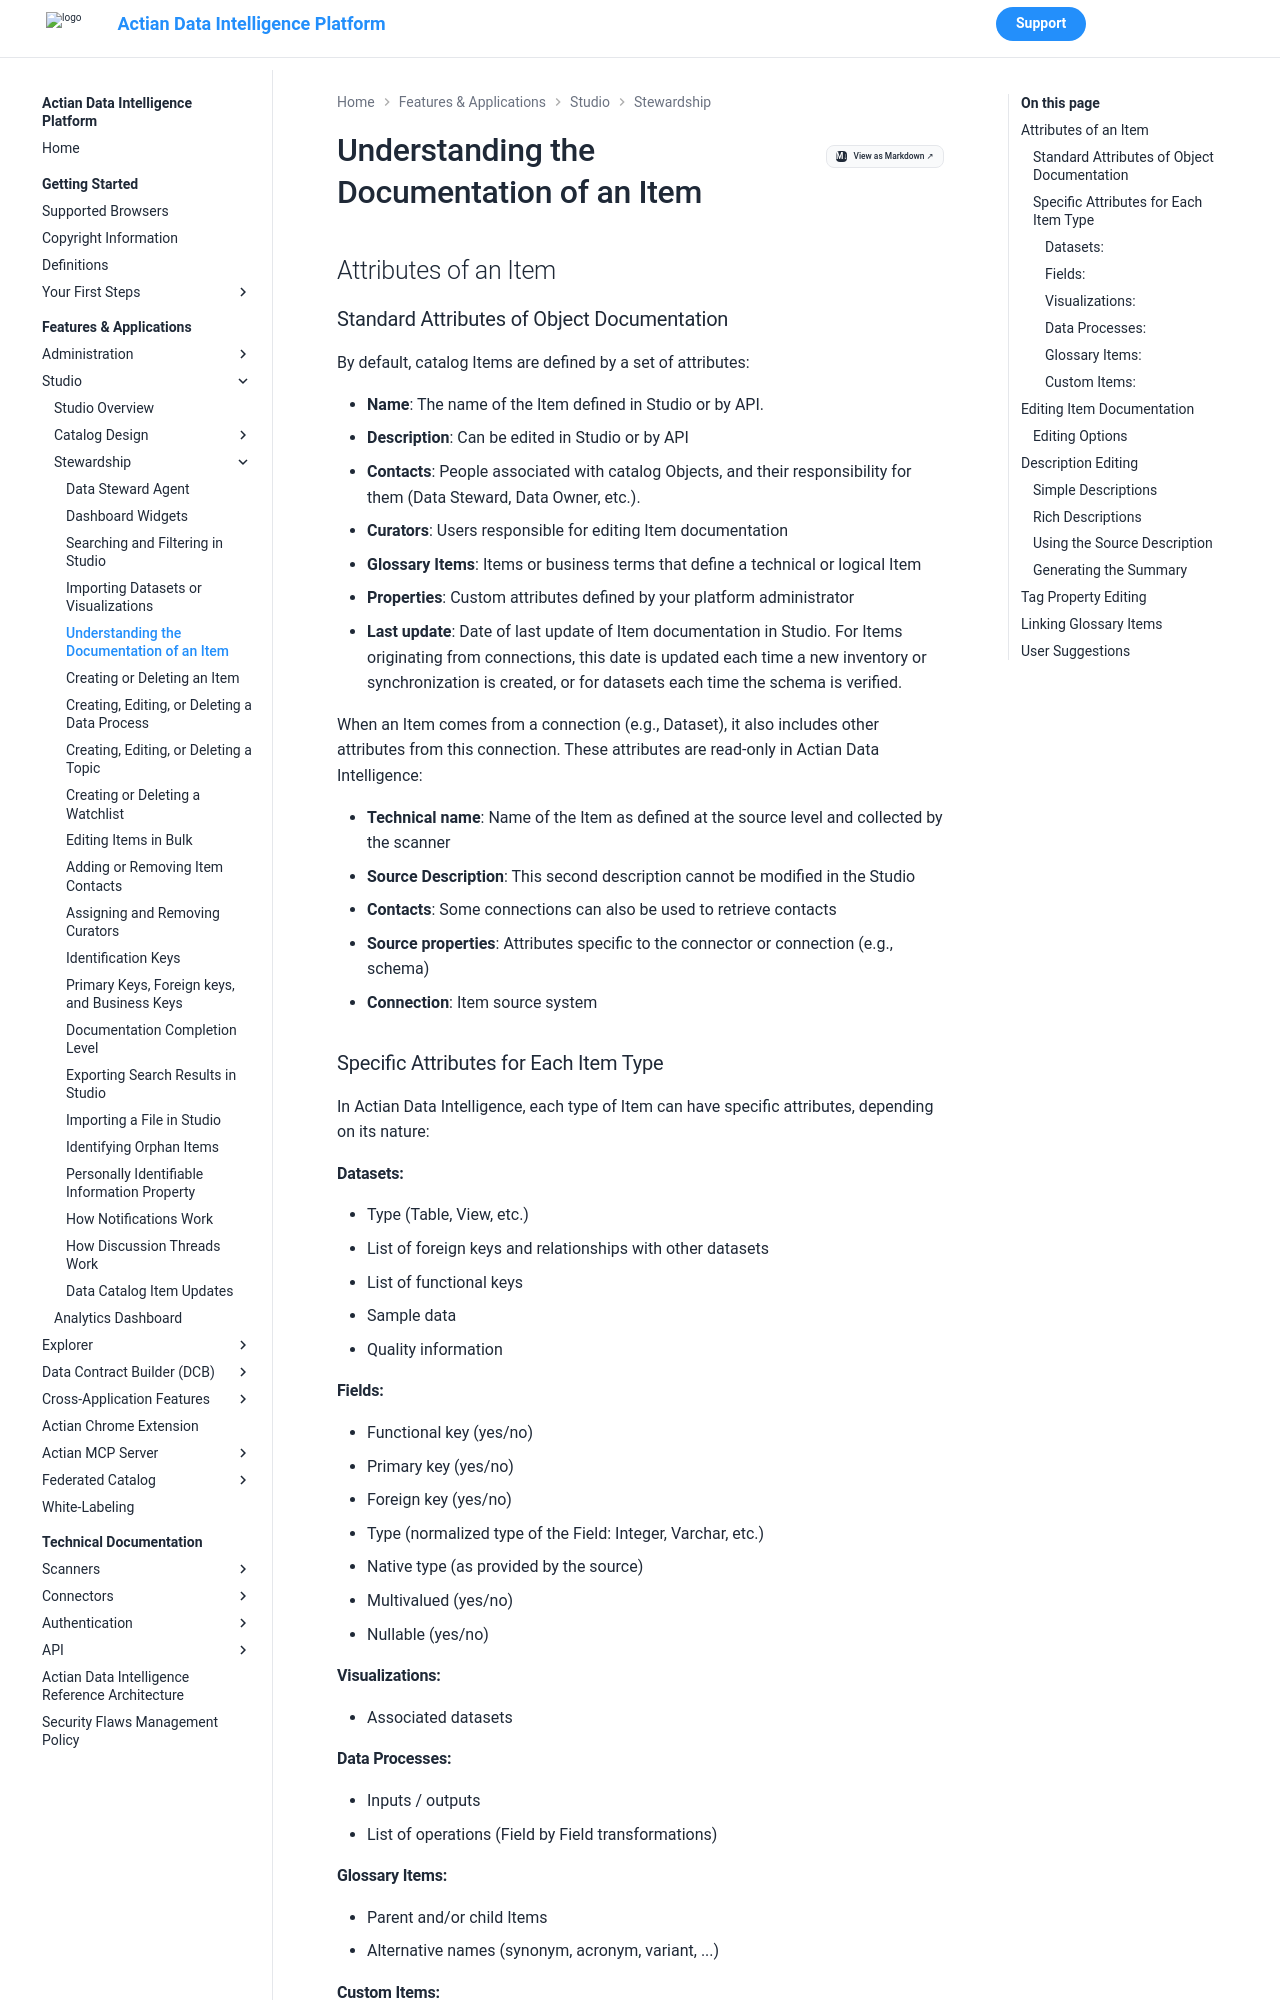

repository: ActianCorp/zeenea-platform-docs · page: latest/features-applications/studio/stewardship/item-documentation.html · generator: mkdocs

# Understanding the Documentation of an Item

## Attributes of an Item

### Standard Attributes of Object Documentation

By default, catalog Items are defined by a set of attributes:

* **Name**: The name of the Item defined in Studio or by API.
* **Description**: Can be edited in Studio or by API
* **Contacts**: People associated with catalog Objects, and their responsibility for them (Data Steward, Data Owner, etc.).
* **Curators**: Users responsible for editing Item documentation
* **Glossary Items**: Items or business terms that define a technical or logical Item
* **Properties**: Custom attributes defined by your platform administrator
* **Last update**: Date of last update of Item documentation in Studio. For Items originating from connections, this date is updated each time a new inventory or synchronization is created, or for datasets each time the schema is verified.

When an Item comes from a connection (e.g., Dataset), it also includes other attributes from this connection. These attributes are read-only in Actian Data Intelligence:

* **Technical name**: Name of the Item as defined at the source level and collected by the scanner
* **Source Description**: This second description cannot be modified in the Studio
* **Contacts**: Some connections can also be used to retrieve contacts
* **Source properties**: Attributes specific to the connector or connection (e.g., schema)
* **Connection**: Item source system

### Specific Attributes for Each Item Type

In Actian Data Intelligence, each type of Item can have specific attributes, depending on its nature:

#### Datasets:

* Type (Table, View, etc.)
* List of foreign keys and relationships with other datasets
* List of functional keys
* Sample data
* Quality information

#### Fields:

* Functional key (yes/no)
* Primary key (yes/no)
* Foreign key (yes/no)
* Type (normalized type of the Field: Integer, Varchar, etc.)
* Native type (as provided by the source)
* Multivalued (yes/no)
* Nullable (yes/no)

#### Visualizations:

* Associated datasets

#### Data Processes:

* Inputs / outputs
* List of operations (Field by Field transformations)

#### Glossary Items:

* Parent and/or child Items
* Alternative names (synonym, acronym, variant, ...)

#### Custom Items:

* Linked Items

## Editing Item Documentation

Only certain user profiles can edit an Item's documentation from within Studio. To do so, a user must meet one or both of the following conditions, depending on his or her user groups:

* Have editing rights for the type of Item (e.g., Dataset, Glossary Object)
* Be one of the Object's curators
